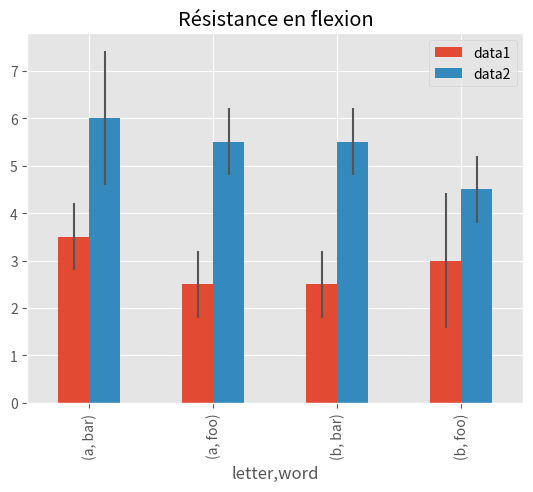

This figure's Python source:
import matplotlib.pyplot as plt
import pandas as pd
import numpy as np
import matplotlib
matplotlib.style.use('ggplot')

# Generate the data
ix3 = pd.MultiIndex.from_arrays([['a', 'a', 'a', 'a', 'b', 'b', 'b', 'b'], ['foo', 'foo', 'bar', 'bar', 'foo', 'foo', 'bar', 'bar']], names=['letter', 'word'])
df3 = pd.DataFrame({'data1': [3, 2, 4, 3, 2, 4, 3, 2], 'data2': [6, 5, 7, 5, 4, 5, 6, 5]}, index=ix3)

# Group by index labels and take the means and standard deviations for each group
gp3 = df3.groupby(level=('letter', 'word'))
means = gp3.mean()
errors = gp3.std()


# Plot
fig, ax = plt.subplots()
means.plot.bar(yerr=errors, ax=ax, title='Résistance en flexion')
plt.show()
